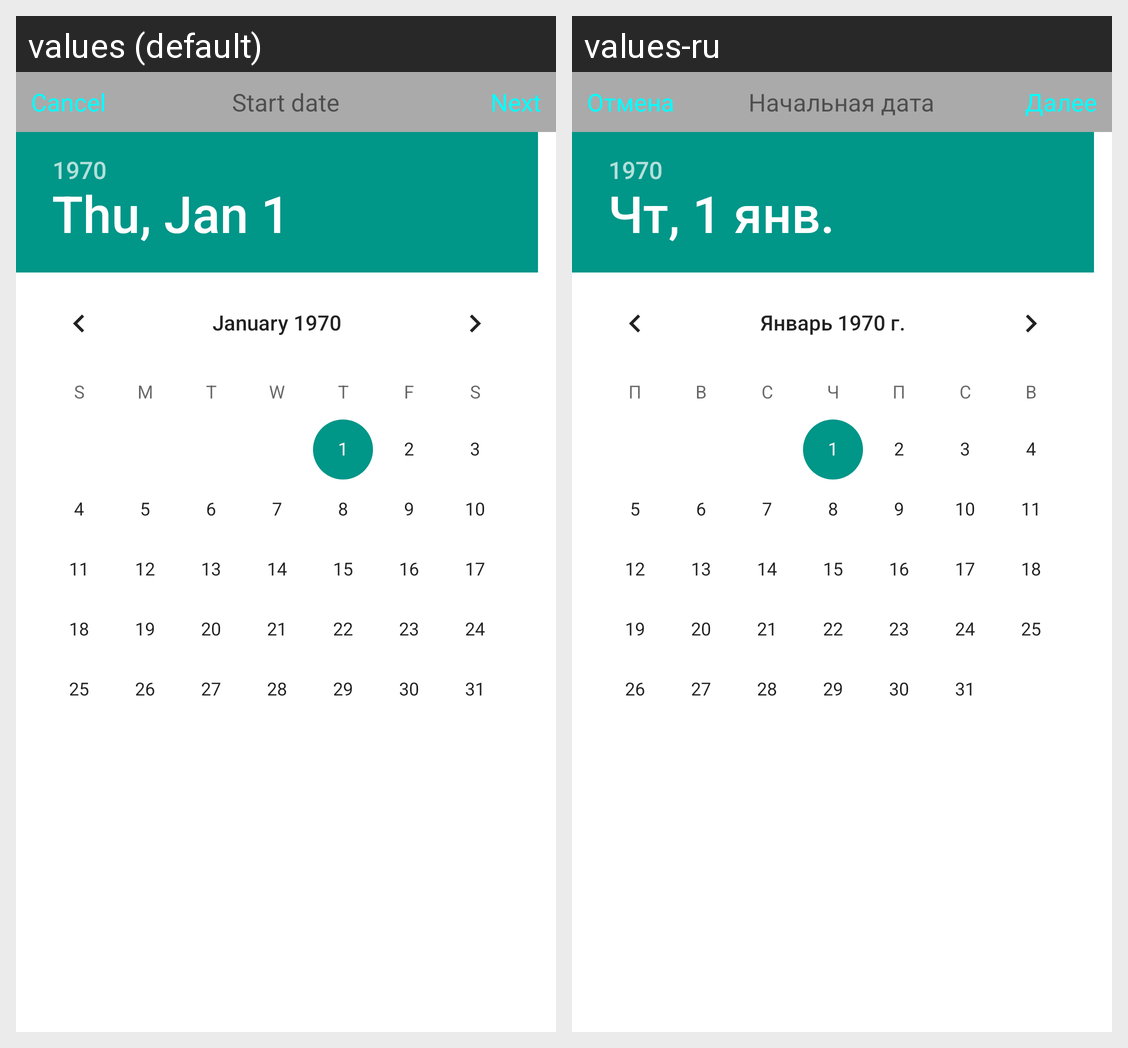

The same Android screen rendered under two of its app's locales, left to right. List the strings drawn on it with the default value and each locale's translation.
Android screen res/layout/popup_date.xml rendered under 2 locales, left to right: values (default), values-ru. Device: Nexus 5 (rendered at 1080×1920; each locale shown at half size, 540×960, under a caption strip naming it); theme AppTheme.
Strings drawn on this screen, with the default value and each locale's value (text and hints the layout hard-codes, and strings that could not be matched under every locale, appear in the picture but are not listed):

cancel
  values: Cancel
  values-ru: Отмена

begin_date
  values: Start date
  values-ru: Начальная дата

next
  values: Next
  values-ru: Далее
